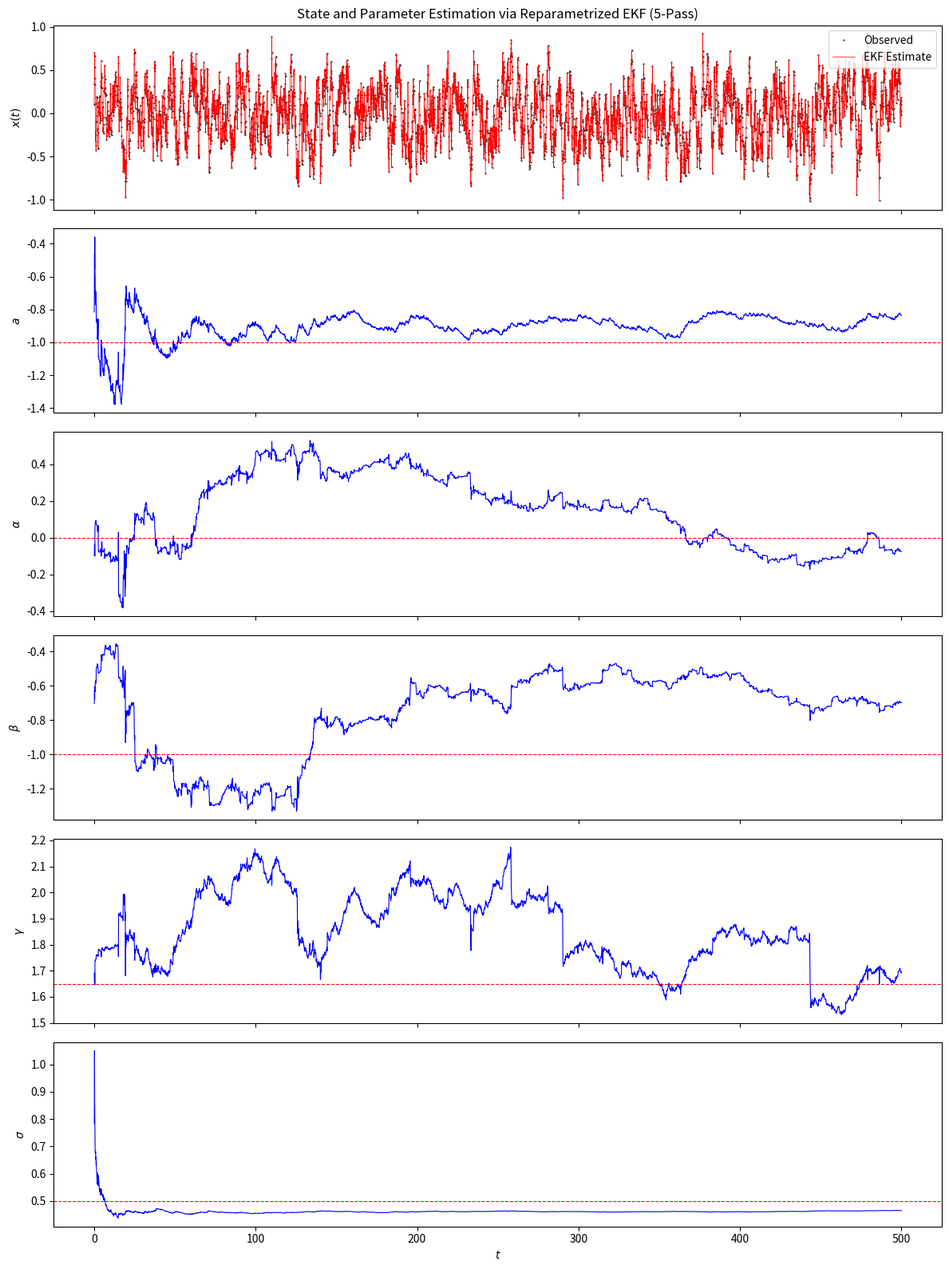

Generate this figure with matplotlib:
import numpy as np
import matplotlib.pyplot as plt

np.random.seed(986531621)

a_true = -1.0
b_true = 1.0
phi_true = np.pi
c_true = 0.5
sigma_true = 0.5

T = 500.0
dt_sim = 0.01
N_sim = int(T / dt_sim)
t_sim = np.linspace(0, T, N_sim + 1)

x_sim = np.zeros(N_sim + 1)
x_sim[0] = 0.1

for i in range(N_sim):
    t_i = t_sim[i]
    xi = x_sim[i]
    drift = a_true * xi + b_true * \
        np.sin(2 * np.pi * t_i + phi_true) * xi**2 - np.exp(c_true) * xi**3
    dW = np.sqrt(dt_sim) * np.random.randn()
    x_sim[i + 1] = xi + drift * dt_sim + sigma_true * dW

dt_obs = 0.1
obs_indices = np.arange(0, N_sim + 1, int(dt_obs / dt_sim))
t_obs = t_sim[obs_indices]
x_obs = x_sim[obs_indices]
N_obs = len(t_obs)

alpha_true = b_true * np.sin(phi_true)
beta_true = b_true * np.cos(phi_true)
gamma_true = np.exp(c_true)

n_aug = 5
H = np.zeros((1, n_aug))
H[0, 0] = 1.0
n_sub = int(dt_obs / dt_sim)
dt_sub = dt_sim
R_obs = np.array([[1e-6]])


def run_ekf_pass(x_obs, t_obs, N_obs, z_init, P_init, Q_diag, sigma_est):
    z_est = z_init.copy()
    P_est = P_init.copy()

    z_history = np.zeros((N_obs, n_aug))
    P_history = np.zeros((N_obs, n_aug, n_aug))
    sigma_history = np.zeros(N_obs)
    z_history[0] = z_est.copy()
    P_history[0] = P_est.copy()
    sigma_history[0] = sigma_est

    innov_sq_sum = 0.0

    for k in range(1, N_obs):
        z_pred = z_est.copy()
        P_pred = P_est.copy()

        for s in range(n_sub):
            t_s = t_obs[k - 1] + s * dt_sub
            xk = z_pred[0]
            ak = z_pred[1]
            alphak = z_pred[2]
            betak = z_pred[3]
            gammak = z_pred[4]

            s2 = np.sin(2 * np.pi * t_s)
            c2 = np.cos(2 * np.pi * t_s)
            trig = alphak * c2 + betak * s2

            f_x = ak * xk + trig * xk**2 - gammak * xk**3

            F = np.zeros((n_aug, n_aug))
            F[0, 0] = ak + 2 * trig * xk - 3 * gammak * xk**2
            F[0, 1] = xk
            F[0, 2] = c2 * xk**2
            F[0, 3] = s2 * xk**2
            F[0, 4] = -xk**3

            z_pred[0] = xk + f_x * dt_sub
            Phi = np.eye(n_aug) + F * dt_sub
            G = np.zeros((n_aug, n_aug))
            G[0, 0] = sigma_est**2
            P_pred = Phi @ P_pred @ Phi.T + G * dt_sub

        Q_add = np.zeros((n_aug, n_aug))
        np.fill_diagonal(Q_add[1:, 1:], Q_diag)
        P_pred += Q_add

        S_val = (H @ P_pred @ H.T + R_obs)[0, 0]
        K = (P_pred @ H.T) / S_val
        innovation = x_obs[k] - z_pred[0]
        z_est = z_pred + K.flatten() * innovation
        P_est = (np.eye(n_aug) - K @ H) @ P_pred
        P_est = 0.5 * (P_est + P_est.T)

        innov_sq_sum += innovation**2

        z_history[k] = z_est.copy()
        P_history[k] = P_est.copy()
        sigma_history[k] = sigma_est

    sigma_final = np.sqrt(innov_sq_sum / (N_obs - 1) / dt_obs)

    return z_history, P_history, sigma_history, z_est, P_est, sigma_final


z_init = np.array([x_obs[0], 0.0, 0.0, 1.0, 1.0])
P_init = np.diag([0.01, 2.0, 2.0, 2.0, 2.0])
Q_diag = np.array([1e-4, 1e-4, 1e-4, 1e-4])
sigma_est = 1.0

for p in range(5):
    z_history, P_history, sigma_history, z_final, P_final, sigma_final = run_ekf_pass(
        x_obs, t_obs, N_obs, z_init, P_init, Q_diag, sigma_est
    )
    z_init = z_final.copy()
    z_init[0] = x_obs[0]
    P_init = np.diag([0.01, 0.5, 0.5, 0.5, 0.5])
    sigma_est = sigma_final
    Q_diag = Q_diag * 0.5

a_final = z_history[-1, 1]
alpha_final = z_history[-1, 2]
beta_final = z_history[-1, 3]
gamma_final = z_history[-1, 4]

x_ekf = z_history[:, 0]
residuals = np.zeros(N_obs - 1)
for k in range(N_obs - 1):
    xk = x_ekf[k]
    t_k = t_obs[k]
    s2 = np.sin(2 * np.pi * t_k)
    c2 = np.cos(2 * np.pi * t_k)
    drift_k = a_final * xk + \
        (alpha_final * c2 + beta_final * s2) * xk**2 - gamma_final * xk**3
    residuals[k] = x_obs[k + 1] - x_obs[k] - drift_k * dt_obs

sigma_running = np.zeros(N_obs)
sigma_running[0] = np.nan
cumsum_r2 = 0.0
for k in range(N_obs - 1):
    cumsum_r2 += residuals[k]**2
    sigma_running[k + 1] = np.sqrt(cumsum_r2 / (k + 1) / dt_obs)

sigma_qv = sigma_running[-1]

a_est = a_final
alpha_est = alpha_final
beta_est = beta_final
gamma_est = gamma_final

b_est = np.sqrt(alpha_est**2 + beta_est**2)
phi_est = np.arctan2(alpha_est, beta_est)
if phi_est < 0:
    phi_est += 2 * np.pi
c_est = np.log(max(gamma_est, 1e-10))

param_names = [r'a', r'b', r'phi', r'c', r'sigma']
true_values = [a_true, b_true, phi_true, c_true, sigma_true]
est_values = [a_est, b_est, phi_est, c_est, sigma_qv]

print("Parameter Estimation Results (Reparametrized EKF):")
print("-" * 55)
for i in range(5):
    print(f"{param_names[i]:>10s}: True = {true_values[i]:8.4f}, "
          f"Est = {est_values[i]:8.4f}")

reparam_names = [r'$a$', r'$\alpha$', r'$\beta$', r'$\gamma$']
reparam_true = [a_true, alpha_true, beta_true, gamma_true]

fig, axes = plt.subplots(6, 1, figsize=(12, 16), sharex=True)

axes[0].plot(t_obs, x_obs, 'k.', markersize=1, label='Observed')
axes[0].plot(t_obs, z_history[:, 0], 'r-', linewidth=0.5, label='EKF Estimate')
axes[0].set_ylabel(r'$x(t)$')
axes[0].legend(loc='upper right')
axes[0].set_title(
    'State and Parameter Estimation via Reparametrized EKF (5-Pass)')

for i in range(4):
    idx = 1 + i
    est = z_history[:, idx]
    std = np.sqrt(P_history[:, idx, idx])
    axes[i + 1].plot(t_obs, est, 'b-', linewidth=0.8)
    axes[i + 1].axhline(y=reparam_true[i], color='r',
                        linestyle='--', linewidth=0.8)
    axes[i + 1].set_ylabel(reparam_names[i])

axes[5].plot(t_obs, sigma_running, 'b-', linewidth=0.8)
axes[5].axhline(y=sigma_true, color='r', linestyle='--', linewidth=0.8)
axes[5].set_ylabel(r'$\sigma$')

axes[-1].set_xlabel(r'$t$')
plt.tight_layout()
plt.savefig('ekf_sde_results.png', dpi=150, bbox_inches='tight')
plt.show()
